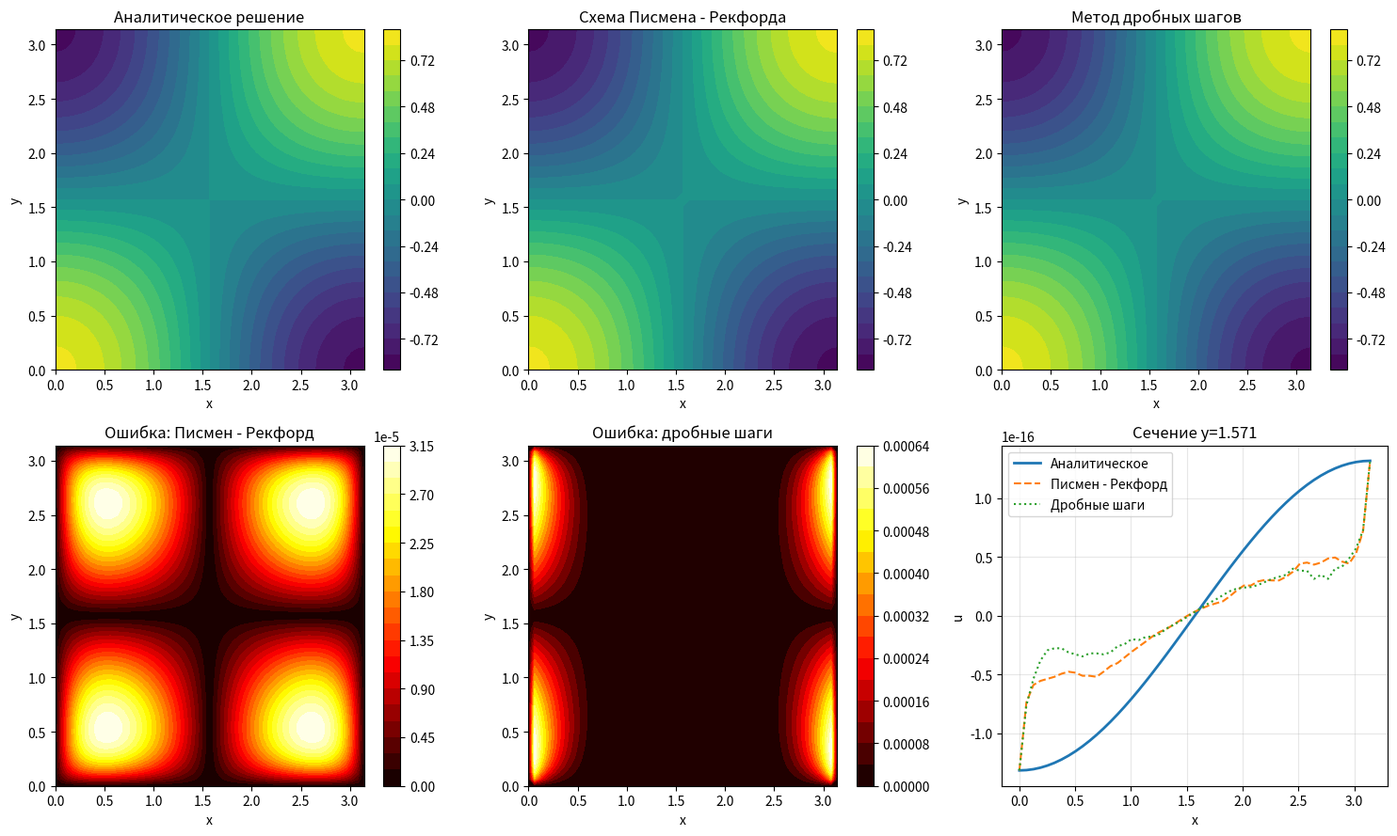

Here is the Python script that generated this plot:
# -*- coding: utf-8 -*-
"""
ЛАБОРАТОРНАЯ РАБОТА № 4
Двумерное уравнение теплопроводности. Задача 1, вариант 1:

    u_t = a*(u_xx + u_yy),       0<x<pi, 0<y<pi, 0<t<=T
    u(0,y,t)  = cos(y)*exp(-2*a*t)
    u(pi,y,t) = -cos(y)*exp(-2*a*t)
    u(x,0,t)  = cos(x)*exp(-2*a*t)
    u(x,pi,t) = -cos(x)*exp(-2*a*t)
    u(x,y,0)  = cos(x)*cos(y)

Точное решение: U(x,y,t)=cos(x)*cos(y)*exp(-2*a*t).

Реализованы:
  1) схема переменных направлений Писмена - Рекфорда (ADI);
  2) метод дробных шагов (последовательное неявное решение по x и y).

Главное исправление по сравнению с исходником: в промежуточном слое
схемы Писмена - Рекфорда граничные значения задаются на половинном моменте
времени t_n+tau/2, а не на t_n+tau. Также приведены в порядок проверка
шагов времени, прогонка и комментарии к каждому блоку.
"""

# ============================================================================
# БЛОК 1. БИБЛИОТЕКИ И ПАРАМЕТРЫ ЗАДАЧИ
# ============================================================================
import numpy as np
import matplotlib
matplotlib.use("Agg")  # сохраняем графики в файлы без открытия окон
import matplotlib.pyplot as plt

A_DIFFUSION = 1.0
M1, M2 = 1, 1
LX, LY = np.pi, np.pi
T_FINAL = 0.1


# ============================================================================
# БЛОК 2. ТОЧНОЕ РЕШЕНИЕ И ЧЕТЫРЕ ГРАНИЧНЫХ УСЛОВИЯ
# ============================================================================
def exact_solution(x, y, t):
    """Точное решение задачи 1: cos(m1*x)*cos(m2*y)*exp(-(m1²+m2²)*a*t)."""
    return (
        np.cos(M1 * x) * np.cos(M2 * y)
        * np.exp(-(M1**2 + M2**2) * A_DIFFUSION * t)
    )


def boundary_left(y, t):
    """Значения на левой стороне x=0."""
    return np.cos(M2 * y) * np.exp(-(M1**2 + M2**2) * A_DIFFUSION * t)


def boundary_right(y, t):
    """Значения на правой стороне x=pi."""
    return (-1)**M1 * np.cos(M2 * y) * np.exp(-(M1**2 + M2**2) * A_DIFFUSION * t)


def boundary_bottom(x, t):
    """Значения на нижней стороне y=0."""
    return np.cos(M1 * x) * np.exp(-(M1**2 + M2**2) * A_DIFFUSION * t)


def boundary_top(x, t):
    """Значения на верхней стороне y=pi."""
    return (-1)**M2 * np.cos(M1 * x) * np.exp(-(M1**2 + M2**2) * A_DIFFUSION * t)


def apply_all_boundaries(U, x, y, t):
    """Заполнить значения U на всех четырёх сторонах прямоугольной сетки."""
    U[0, :] = boundary_left(y, t)
    U[-1, :] = boundary_right(y, t)
    U[:, 0] = boundary_bottom(x, t)
    U[:, -1] = boundary_top(x, t)
    # В углах два граничных условия встречаются. В варианте 1 они согласованы.


# ============================================================================
# БЛОК 3. СОЗДАНИЕ СЕТКИ И ПРОВЕРКА ВРЕМЕННОГО ШАГА
# ============================================================================
def make_grid(nx, ny, tau, final_time=T_FINAL):
    """
    Создать координатные сетки и временную сетку.

    Для простоты и точного попадания в конечное время требуем, чтобы
    final_time/tau было целым числом (с небольшой погрешностью округления).
    """
    if nx < 2 or ny < 2 or tau <= 0 or final_time <= 0:
        raise ValueError("Нужно nx>=2, ny>=2, tau>0 и final_time>0.")

    steps_real = final_time / tau
    nt = int(round(steps_real))
    if nt < 1 or not np.isclose(steps_real, nt, rtol=1e-10, atol=1e-10):
        raise ValueError("Выберите tau так, чтобы final_time/tau было целым числом.")

    # Шаги и координаты по двум пространственным направлениям.
    hx = LX / nx
    hy = LY / ny
    x = np.linspace(0.0, LX, nx + 1)
    y = np.linspace(0.0, LY, ny + 1)
    t = np.linspace(0.0, final_time, nt + 1)
    return x, y, t, hx, hy, nt


# ============================================================================
# БЛОК 4. МЕТОД ПРОГОНКИ ДЛЯ ТРЁХДИАГОНАЛЬНОЙ СИСТЕМЫ
# ============================================================================
def solve_tridiagonal(lower, diagonal, upper, rhs):
    """
    Решить трёхдиагональную систему методом прогонки (алгоритм Томаса).

    На каждом шаге прямого хода уравнение преобразуется к виду:
        v[i] = alpha[i]*v[i+1] + beta[i].
    После прямого хода выполняется обратный ход справа налево.

    lower, diagonal, upper - три диагонали матрицы;
    rhs - правая часть.
    """
    n = len(rhs)
    if n == 0 or not (len(lower) == len(diagonal) == len(upper) == n):
        raise ValueError("Неверный размер трёхдиагональной системы.")

    alpha = np.zeros(n, dtype=float)
    beta = np.zeros(n, dtype=float)

    # ------------------------------------------------------------
    # Прямой ход прогонки
    # ------------------------------------------------------------
    denominator = diagonal[0]
    if abs(denominator) < 1e-14:
        raise ZeroDivisionError("Нулевой знаменатель на первом шаге прогонки.")
    alpha[0] = -upper[0] / denominator if n > 1 else 0.0
    beta[0] = rhs[0] / denominator

    for i in range(1, n):
        denominator = diagonal[i] + lower[i] * alpha[i - 1]
        if abs(denominator) < 1e-14:
            raise ZeroDivisionError(f"Нулевой знаменатель на шаге прогонки i={i}.")
        alpha[i] = -upper[i] / denominator if i < n - 1 else 0.0
        beta[i] = (rhs[i] - lower[i] * beta[i - 1]) / denominator

    # ------------------------------------------------------------
    # Обратный ход прогонки
    # ------------------------------------------------------------
    solution = np.zeros(n, dtype=float)
    solution[-1] = beta[-1]
    for i in range(n - 2, -1, -1):
        solution[i] = alpha[i] * solution[i + 1] + beta[i]

    return solution


# ============================================================================
# БЛОК 5. ВСПОМОГАТЕЛЬНОЕ РЕШЕНИЕ СИСТЕМ ВДОЛЬ ОДНОЙ КООРДИНАТЫ
# ============================================================================
def solve_x_line(rhs_line, y_value, t_boundary, hx, nx, coefficient):
    """
    Решить одну строку неизвестных по x при фиксированном y.

    Уравнение имеет вид:
      -q*u_(i-1) + (1+2q)*u_i - q*u_(i+1) = rhs_i.

    Граничные значения по x известны и переносятся в правую часть.
    coefficient обычно равен a*tau/(2*hx^2) для схемы Писмена - Рекфорда
    или a*tau/hx^2 для метода дробных шагов.
    """
    q = coefficient
    lower = np.full(nx - 1, -q, dtype=float)
    diagonal = np.full(nx - 1, 1.0 + 2.0 * q, dtype=float)
    upper = np.full(nx - 1, -q, dtype=float)
    rhs = np.asarray(rhs_line, dtype=float).copy()

    # Известные u(0,y,t) и u(pi,y,t) переносятся в правую часть.
    left_value = boundary_left(y_value, t_boundary)
    right_value = boundary_right(y_value, t_boundary)
    rhs[0] -= lower[0] * left_value
    rhs[-1] -= upper[-1] * right_value

    return solve_tridiagonal(lower, diagonal, upper, rhs)


def solve_y_line(rhs_line, x_value, t_boundary, hy, ny, coefficient):
    """
    Решить один столбец неизвестных по y при фиксированном x.

    Граничные значения снизу и сверху задаются условиями варианта 1.
    """
    q = coefficient
    lower = np.full(ny - 1, -q, dtype=float)
    diagonal = np.full(ny - 1, 1.0 + 2.0 * q, dtype=float)
    upper = np.full(ny - 1, -q, dtype=float)
    rhs = np.asarray(rhs_line, dtype=float).copy()

    bottom_value = boundary_bottom(x_value, t_boundary)
    top_value = boundary_top(x_value, t_boundary)
    rhs[0] -= lower[0] * bottom_value
    rhs[-1] -= upper[-1] * top_value

    return solve_tridiagonal(lower, diagonal, upper, rhs)


# ============================================================================
# БЛОК 6. СХЕМА ПЕРЕМЕННЫХ НАПРАВЛЕНИЙ ПИСМЕНА - РЕКФОРДА (ADI)
# ============================================================================
def solve_peaceman_rachford(nx, ny, tau, initial=None, final_time=T_FINAL, return_history=False):
    """
    Решить двумерное уравнение схемой переменных направлений Писмена - Рекфорда.

    Каждый полный временной шаг состоит из двух полушагов:
      1) неявное решение по x и явное по y;
      2) явное решение по x и неявное по y.

    В промежуточном слое границы должны соответствовать t_n+tau/2.
    В исходном коде они ставились на t_n+tau; это исправлено.
    """
    x, y, t, hx, hy, nt = make_grid(nx, ny, tau, final_time)
    X, Y = np.meshgrid(x, y, indexing="ij")

    # Начальное распределение температуры при t=0.
    if initial is None:
        U = exact_solution(X, Y, 0.0)
    else:
        U = np.asarray(initial, dtype=float).copy()
    if U.shape != (nx + 1, ny + 1):
        raise ValueError("Размер initial не совпадает с размером сетки.")
    apply_all_boundaries(U, x, y, 0.0)

    U_half = np.empty_like(U)
    U_next = np.empty_like(U)
    history = np.empty((nt + 1, nx + 1, ny + 1), dtype=float)
    history[0] = U

    # Коэффициенты половинного шага в направлениях x и y.
    qx = A_DIFFUSION * tau / (2.0 * hx**2)
    qy = A_DIFFUSION * tau / (2.0 * hy**2)

    for n in range(nt):
        t_half = 0.5 * (t[n] + t[n + 1])
        t_next = t[n + 1]

        # --------------------------------------------------------
        # Первый полушаг: (I - tau/2*A_x) U_half = (I + tau/2*A_y) U_old.
        # Для каждой фиксированной строки y решается система по x.
        # --------------------------------------------------------
        apply_all_boundaries(U_half, x, y, t_half)
        for j in range(1, ny):
            rhs = (
                U[1:nx, j]
                + qy * (U[1:nx, j + 1] - 2.0 * U[1:nx, j] + U[1:nx, j - 1])
            )
            U_half[1:nx, j] = solve_x_line(
                rhs, y[j], t_half, hx, nx, qx
            )

        # --------------------------------------------------------
        # Второй полушаг: (I - tau/2*A_y) U_next = (I + tau/2*A_x) U_half.
        # Для каждого фиксированного x решается система по y.
        # --------------------------------------------------------
        apply_all_boundaries(U_next, x, y, t_next)
        for i in range(1, nx):
            rhs = (
                U_half[i, 1:ny]
                + qx * (U_half[i + 1, 1:ny] - 2.0 * U_half[i, 1:ny] + U_half[i - 1, 1:ny])
            )
            U_next[i, 1:ny] = solve_y_line(
                rhs, x[i], t_next, hy, ny, qy
            )

        # Переходим к следующему временному шагу.
        apply_all_boundaries(U_next, x, y, t_next)
        U[:, :] = U_next
        history[n + 1] = U

    if return_history:
        return x, y, history
    return x, y, U


# ============================================================================
# БЛОК 7. МЕТОД ДРОБНЫХ ШАГОВ (ЯНЕНКО)
# ============================================================================
def solve_fractional_steps(nx, ny, tau, initial=None, final_time=T_FINAL, return_history=False):
    """
    Решить двумерное уравнение методом дробных шагов (последовательное расщепление).

    Один полный временной шаг разбивается на два последовательных действия:
      1) решается неявная задача только по x;
      2) решается неявная задача только по y.

    В отличие от схемы Писмена - Рекфорда, здесь каждый одномерный шаг
    использует полный tau. Метод расщепления такого типа имеет первый порядок
    по времени в общем случае.
    """
    x, y, t, hx, hy, nt = make_grid(nx, ny, tau, final_time)
    X, Y = np.meshgrid(x, y, indexing="ij")

    if initial is None:
        U = exact_solution(X, Y, 0.0)
    else:
        U = np.asarray(initial, dtype=float).copy()
    if U.shape != (nx + 1, ny + 1):
        raise ValueError("Размер initial не совпадает с размером сетки.")
    apply_all_boundaries(U, x, y, 0.0)

    U_half = np.empty_like(U)
    U_next = np.empty_like(U)
    history = np.empty((nt + 1, nx + 1, ny + 1), dtype=float)
    history[0] = U

    # Коэффициенты полного дробного шага.
    qx = A_DIFFUSION * tau / hx**2
    qy = A_DIFFUSION * tau / hy**2

    for n in range(nt):
        t_next = t[n + 1]

        # --------------------------------------------------------
        # Первый дробный шаг: неявное решение по x.
        # Для каждой строки y решается своя трёхдиагональная система.
        # --------------------------------------------------------
        apply_all_boundaries(U_half, x, y, t_next)
        for j in range(1, ny):
            rhs = U[1:nx, j].copy()
            U_half[1:nx, j] = solve_x_line(
                rhs, y[j], t_next, hx, nx, qx
            )

        # --------------------------------------------------------
        # Второй дробный шаг: неявное решение по y.
        # Для каждого столбца x решается своя система.
        # --------------------------------------------------------
        apply_all_boundaries(U_next, x, y, t_next)
        for i in range(1, nx):
            rhs = U_half[i, 1:ny].copy()
            U_next[i, 1:ny] = solve_y_line(
                rhs, x[i], t_next, hy, ny, qy
            )

        # Новый слой становится исходным для следующего шага.
        apply_all_boundaries(U_next, x, y, t_next)
        U[:, :] = U_next
        history[n + 1] = U

    if return_history:
        return x, y, history
    return x, y, U


# ============================================================================
# БЛОК 8. ПОСТРОЕНИЕ НАЧАЛЬНОГО И ТОЧНОГО РЕШЕНИЙ, ОШИБКА
# ============================================================================
def build_initial(nx, ny):
    """Создать начальный слой U(x,y,0)=cos(m1*x)*cos(m2*y)."""
    x = np.linspace(0.0, LX, nx + 1)
    y = np.linspace(0.0, LY, ny + 1)
    X, Y = np.meshgrid(x, y, indexing="ij")
    return exact_solution(X, Y, 0.0)


def build_exact(nx, ny, t_final):
    """Построить точное решение на всей сетке в заданный момент времени."""
    x = np.linspace(0.0, LX, nx + 1)
    y = np.linspace(0.0, LY, ny + 1)
    X, Y = np.meshgrid(x, y, indexing="ij")
    return exact_solution(X, Y, t_final)


def compute_error(numerical, t_final):
    """Вычислить максимальную и среднеквадратичную ошибку на сетке."""
    nx, ny = numerical.shape[0] - 1, numerical.shape[1] - 1
    exact = build_exact(nx, ny, t_final)
    error = np.abs(numerical - exact)
    max_error = float(np.max(error))
    rms_error = float(np.sqrt(np.mean(error**2)))
    return max_error, rms_error, error


def print_history_errors(history, tau, title):
    """Напечатать максимальную ошибку на сетке в нескольких временных слоях."""
    nx, ny = history.shape[1] - 1, history.shape[2] - 1
    print(f"Погрешность по времени ({title}):")
    for fraction in (0.0, 0.25, 0.5, 0.75, 1.0):
        index = int(round(fraction * (len(history) - 1)))
        time = index * tau
        exact = build_exact(nx, ny, time)
        error = np.abs(history[index] - exact)
        print(f"  t={time:.4f}: max error={np.max(error):.6e}")


# ============================================================================
# БЛОК 9. ОСНОВНОЙ РАСЧЁТ И ГРАФИКИ
# ============================================================================
def main():
    """Решить задачу двумя методами, сравнить с точным решением и сохранить графики."""
    nx = ny = 50
    tau = 0.001
    x = np.linspace(0.0, LX, nx + 1)
    y = np.linspace(0.0, LY, ny + 1)
    X, Y = np.meshgrid(x, y, indexing="ij")
    initial = build_initial(nx, ny)

    print("Лабораторная работа № 4. Задача 1, вариант 1")
    print(f"a={A_DIFFUSION}, m1={M1}, m2={M2}, T={T_FINAL}")
    print(f"Nx={nx}, Ny={ny}, hx={LX/nx:.6f}, hy={LY/ny:.6f}, tau={tau}")

    # Решение схемой переменных направлений.
    x, y, history_pr = solve_peaceman_rachford(
        nx, ny, tau, initial, return_history=True
    )
    U_pr = history_pr[-1]
    err_pr, rms_pr, error_pr = compute_error(U_pr, T_FINAL)
    print(f"Писмен - Рекфорд: max error={err_pr:.6e}, RMS error={rms_pr:.6e}")
    print_history_errors(history_pr, tau, "Писмен - Рекфорд")

    # Решение методом дробных шагов.
    x, y, history_fs = solve_fractional_steps(
        nx, ny, tau, initial, return_history=True
    )
    U_fs = history_fs[-1]
    err_fs, rms_fs, error_fs = compute_error(U_fs, T_FINAL)
    print(f"Дробные шаги:     max error={err_fs:.6e}, RMS error={rms_fs:.6e}")
    print_history_errors(history_fs, tau, "дробные шаги")

    # Аналитическое решение в момент T.
    U_exact = exact_solution(X, Y, T_FINAL)

    # ------------------------------------------------------------
    # Визуализация: точное решение, два численных решения и ошибки.
    # ------------------------------------------------------------
    fig, axes = plt.subplots(2, 3, figsize=(15, 9))

    images = [
        (U_exact, "Аналитическое решение", "viridis"),
        (U_pr, "Схема Писмена - Рекфорда", "viridis"),
        (U_fs, "Метод дробных шагов", "viridis"),
        (error_pr, "Ошибка: Писмен - Рекфорд", "hot"),
        (error_fs, "Ошибка: дробные шаги", "hot"),
    ]
    for ax, (data, title, color_map) in zip(axes.flat[:5], images):
        image = ax.contourf(X, Y, data, levels=20, cmap=color_map)
        ax.set_title(title)
        ax.set_xlabel("x")
        ax.set_ylabel("y")
        fig.colorbar(image, ax=ax)

    # Шестая панель: сравниваем сечения при y примерно равном pi/2.
    j_mid = ny // 2
    axes[1, 2].plot(x, U_exact[:, j_mid], label="Аналитическое", linewidth=2)
    axes[1, 2].plot(x, U_pr[:, j_mid], "--", label="Писмен - Рекфорд")
    axes[1, 2].plot(x, U_fs[:, j_mid], ":", label="Дробные шаги")
    axes[1, 2].set_title(f"Сечение y={y[j_mid]:.3f}")
    axes[1, 2].set_xlabel("x")
    axes[1, 2].set_ylabel("u")
    axes[1, 2].grid(True, alpha=0.3)
    axes[1, 2].legend()

    fig.tight_layout()
    fig.savefig("lab4_results.png", dpi=150)
    plt.show()
    print("График сохранён: lab4_results.png")


# ============================================================================
# БЛОК 10. ИССЛЕДОВАНИЕ ЗАВИСИМОСТИ ОШИБКИ ОТ hx, hy И tau
# ============================================================================
def convergence_study():
    """Сравнить ошибки обоих методов при изменении пространственного и временного шага."""
    tau_fixed = 0.001
    print("\nЗависимость ошибки от пространственной сетки (tau=0.001):")
    print(f"{'N':>6} {'h':>12} {'Ошибка PR':>16} {'Ошибка дробных шагов':>22}")
    for n in (10, 20, 40, 80):
        initial = build_initial(n, n)
        _, _, U_pr = solve_peaceman_rachford(n, n, tau_fixed, initial)
        _, _, U_fs = solve_fractional_steps(n, n, tau_fixed, initial)
        e_pr, _, _ = compute_error(U_pr, T_FINAL)
        e_fs, _, _ = compute_error(U_fs, T_FINAL)
        print(f"{n:6d} {LX/n:12.6f} {e_pr:16.6e} {e_fs:22.6e}")

    print("\nЗависимость ошибки от временного шага (Nx=Ny=40):")
    n = 40
    initial = build_initial(n, n)
    print(f"{'tau':>10} {'Ошибка PR':>16} {'Ошибка дробных шагов':>22}")
    for tau in (0.01, 0.005, 0.002, 0.001, 0.0005):
        _, _, U_pr = solve_peaceman_rachford(n, n, tau, initial)
        _, _, U_fs = solve_fractional_steps(n, n, tau, initial)
        e_pr, _, _ = compute_error(U_pr, T_FINAL)
        e_fs, _, _ = compute_error(U_fs, T_FINAL)
        print(f"{tau:10.5f} {e_pr:16.6e} {e_fs:22.6e}")


# ============================================================================
# БЛОК 11. ТОЧКА ВХОДА В ПРОГРАММУ
# ============================================================================
if __name__ == "__main__":
    main()
    convergence_study()
